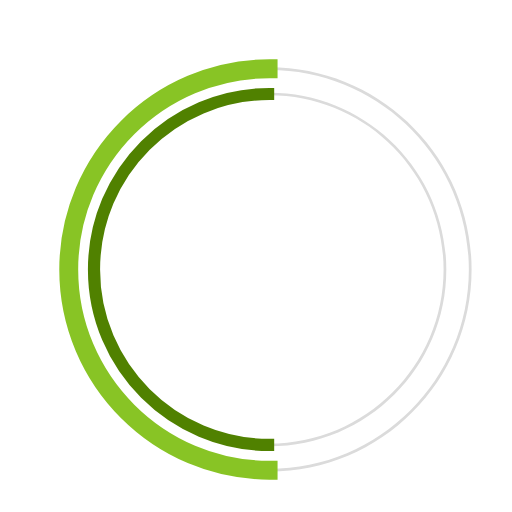
t = 0.00 s
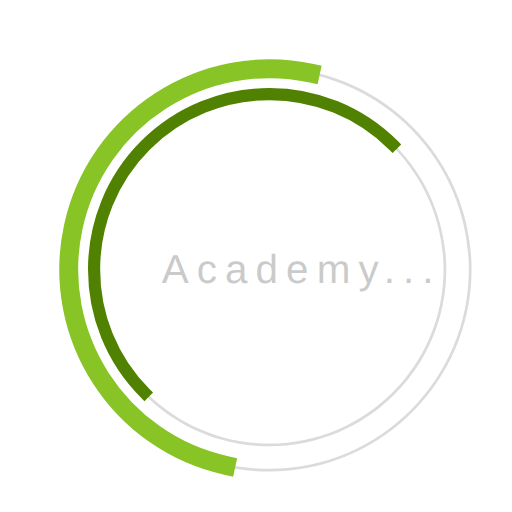
t = 0.23 s
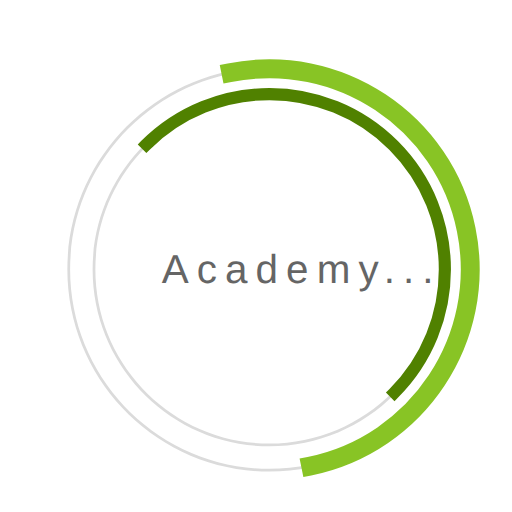
t = 0.68 s
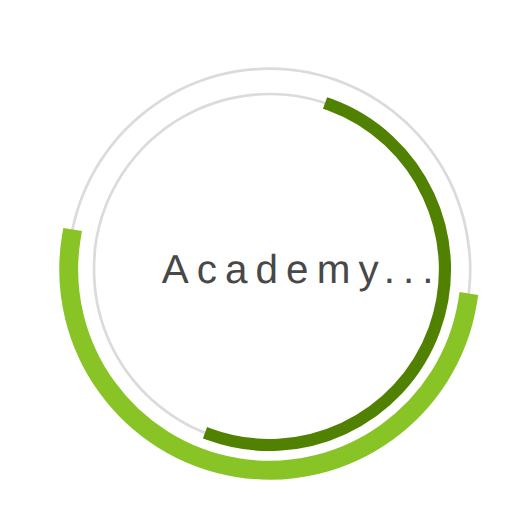
t = 1.00 s
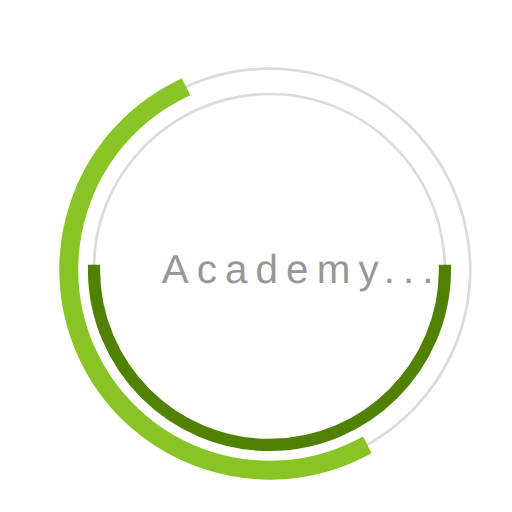
t = 1.35 s
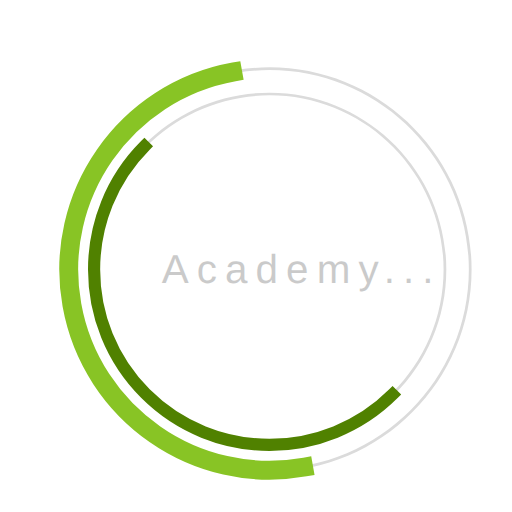
t = 1.58 s

The animated SVG that drew these frames (rendered in a browser with its animation timeline set to each time). Animation: 3 SMIL elements (animate=1,animateTransform=2); one cycle of 2.00 s, repeats indefinitely.

 <svg
  version="1.1"
  id="dc-spinner"
  xmlns="http://www.w3.org/2000/svg"
  x="0px" y="0px"
 width="150" height="150"
  viewBox="0 0 38 38"
  preserveAspectRatio="xMinYMin meet"
  >
   <text x="12" y="21" font-family="arial" font-size="3px" style="letter-spacing:0.6" fill="#323232">Academy...
     <animate
       attributeName="opacity"
       values="0;1;0" dur="1.8s"
       repeatCount="indefinite"/>
  </text>
  <path fill="#dbdbdb" d="M20,35c-8.271,0-15-6.729-15-15S11.729,5,20,5s15,6.729,15,15S28.271,35,20,35z M20,5.203
    C11.841,5.203,5.203,11.841,5.203,20c0,8.159,6.638,14.797,14.797,14.797S34.797,28.159,34.797,20
    C34.797,11.841,28.159,5.203,20,5.203z">
  </path>

  <path fill="#dbdbdb" d="M20,33.125c-7.237,0-13.125-5.888-13.125-13.125S12.763,6.875,20,6.875S33.125,12.763,33.125,20
    S27.237,33.125,20,33.125z M20,7.078C12.875,7.078,7.078,12.875,7.078,20c0,7.125,5.797,12.922,12.922,12.922
    S32.922,27.125,32.922,20C32.922,12.875,27.125,7.078,20,7.078z">
  </path>

  <path fill="#2AA198" stroke="#88c425" stroke-width="1.2" stroke-miterlimit="10" d="M5.203,20
			c0-8.159,6.638-14.797,14.797-14.797V5C11.729,5,5,11.729,5,20s6.729,15,15,15v-0.203C11.841,34.797,5.203,28.159,5.203,20z">
  <animateTransform
        attributeName="transform"
        type="rotate"
        from="0 20 20"
        to="360 20 20"
        calcMode="spline"
        keySplines="0.4, 0, 0.2, 1"
        keyTimes="0;1"
        dur="2s"
        repeatCount="indefinite" />
   </path>

  <path fill="#859900" stroke="#508100" stroke-width="0.7" stroke-miterlimit="10" d="M7.078,20
  c0-7.125,5.797-12.922,12.922-12.922V6.875C12.763,6.875,6.875,12.763,6.875,20S12.763,33.125,20,33.125v-0.203
  C12.875,32.922,7.078,27.125,7.078,20z">
   <animateTransform
      attributeName="transform"
      type="rotate"
      from="0 20 20"
      to="360 20 20"
      dur="1.8s"
      repeatCount="indefinite" />
    </path>
  </svg>
